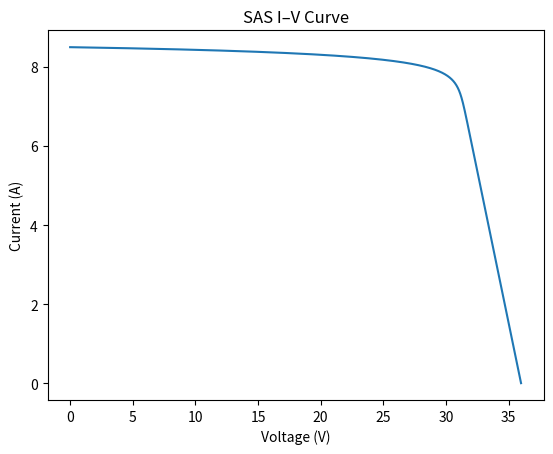
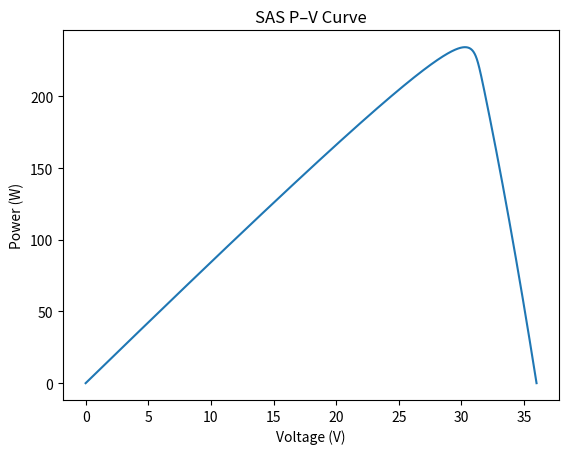

Source code (Python) for these figures, in order:
import numpy as np
import matplotlib.pyplot as plt

def sas_iv_curve(Voc, Isc, Vmp, Imp, points=4096):
    """
    Generate I-V and P-V curves based on SAS exponential model.
    Matches internal DAC table approximation.
    """
    # Step 1: Compute model parameters
    Rs = (Voc - Vmp) / Imp
    a = (Vmp * (1 + (Rs * Isc / Voc)) + Rs * (Imp - Isc)) / Voc
    N = np.log(2 - 2**a) / np.log(Imp / Isc)

    # Step 2: Generate current points (from Isc to 0)
    I = np.linspace(Isc, 0, points)

    # Step 3: Compute voltage for each current
    V = (
        ((Voc * np.log(2 - (I / Isc) ** N) / np.log(2)) - Rs * (I - Isc))
        / (1 + (Rs * Isc / Voc))
    )

    # Step 4: Compute power
    P = V * I

    return V, I, P, Rs, a, N


# Example usage:
Voc = 36.0  # open circuit voltage (V)
Isc = 8.5   # short circuit current (A)
Vmp = 30.0  # voltage at max power point (V)
Imp = 7.8   # current at max power point (A)

V, I, P, Rs, a, N = sas_iv_curve(Voc, Isc, Vmp, Imp, points=4096)

print(f"Rs = {Rs:.4f} Ω, a = {a:.4f}, N = {N:.4f}")
print(f"Vmp ~ {V[np.argmax(P)]:.3f} V, Imp ~ {I[np.argmax(P)]:.3f} A, Pmax = {max(P):.2f} W")

# Plot results
plt.figure()
plt.plot(V, I)
plt.xlabel("Voltage (V)")
plt.ylabel("Current (A)")
plt.title("SAS I–V Curve")

plt.figure()
plt.plot(V, P)
plt.xlabel("Voltage (V)")
plt.ylabel("Power (W)")
plt.title("SAS P–V Curve")

plt.show()
